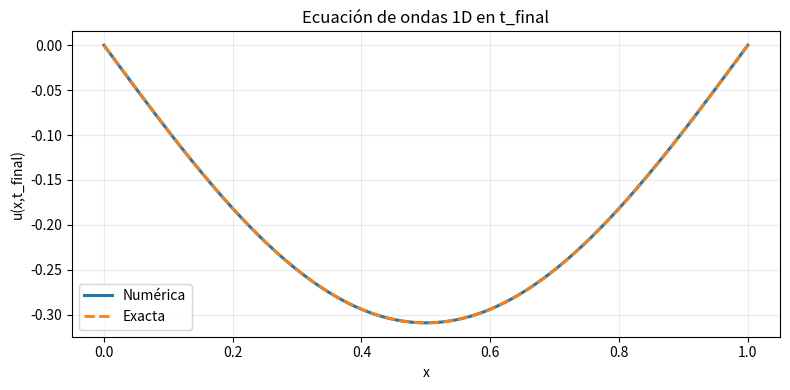
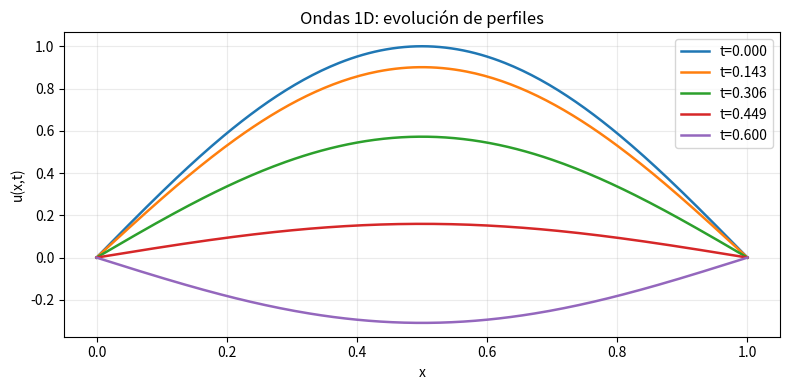

Reproduce these figures in Python, in order. (Note: this script raises an exception after producing the figures.)
import numpy as np
import matplotlib.pyplot as plt


def u0(x):
    return np.sin(np.pi * x)


def v0(x):
    return np.zeros_like(x)


def exact_solution(x, t, c=1.0):
    return np.cos(np.pi * c * t) * np.sin(np.pi * x)


def build_grid(c=1.0, L=1.0, T=0.6, N=220, sigma_obj=0.9):
    dx = L / N
    dt = sigma_obj * dx / c
    nt = int(np.ceil(T / dt))
    dt = T / nt
    sigma = c * dt / dx
    x = np.linspace(0.0, L, N + 1)
    return x, dx, dt, nt, sigma


def first_step(u_prev, v_init, sigma, dt):
    u_curr = u_prev.copy()
    u_curr[1:-1] = (
        u_prev[1:-1]
        + dt * v_init[1:-1]
        + 0.5 * sigma**2 * (u_prev[2:] - 2.0 * u_prev[1:-1] + u_prev[:-2])
    )
    u_curr[0] = 0.0
    u_curr[-1] = 0.0
    return u_curr


def wave_step(u_curr, u_prev, sigma):
    u_next = u_curr.copy()
    u_next[1:-1] = 2.0 * u_curr[1:-1] - u_prev[1:-1] + sigma**2 * (
        u_curr[2:] - 2.0 * u_curr[1:-1] + u_curr[:-2]
    )
    u_next[0] = 0.0
    u_next[-1] = 0.0
    return u_next


def solve_wave(c=1.0, L=1.0, T=0.6, N=220, sigma_obj=0.9, store_every=5):
    x, dx, dt, nt, sigma = build_grid(c=c, L=L, T=T, N=N, sigma_obj=sigma_obj)
    u_prev = u0(x)
    v_init = v0(x)
    u_curr = first_step(u_prev, v_init, sigma, dt)

    t_hist = [0.0, dt]
    U_hist = [u_prev.copy(), u_curr.copy()]

    for n in range(1, nt):
        u_next = wave_step(u_curr, u_prev, sigma)
        u_prev, u_curr = u_curr, u_next
        t_next = (n + 1) * dt
        if (n + 1) % store_every == 0 or (n + 1) == nt:
            t_hist.append(t_next)
            U_hist.append(u_curr.copy())

    return x, u_curr, nt * dt, sigma, np.array(t_hist), np.array(U_hist)


c = 1.0
x, u_num, t_final, sigma, t_hist, U_hist = solve_wave(c=c)
u_ex = exact_solution(x, t_final, c=c)
err_l2 = np.sqrt(np.mean((u_num - u_ex) ** 2))
print(f"sigma={sigma:.6f}")
print(f"t_final={t_final:.6f}")
print(f"error L2={err_l2:.3e}")


plt.figure(figsize=(8, 4))
plt.plot(x, u_num, lw=2.2, label="Numérica")
plt.plot(x, u_ex, "--", lw=2.0, label="Exacta")
plt.title("Ecuación de ondas 1D en t_final")
plt.xlabel("x")
plt.ylabel("u(x,t_final)")
plt.grid(alpha=0.25)
plt.legend()
plt.tight_layout()
plt.show()


plt.figure(figsize=(8, 4))
for t_ref in [0.00, 0.15, 0.30, 0.45, 0.60]:
    idx = int(np.argmin(np.abs(t_hist - t_ref)))
    plt.plot(x, U_hist[idx], lw=1.8, label=f"t={t_hist[idx]:.3f}")
plt.title("Ondas 1D: evolución de perfiles")
plt.xlabel("x")
plt.ylabel("u(x,t)")
plt.grid(alpha=0.25)
plt.legend()
plt.tight_layout()
plt.show()


for sig in [0.7, 0.9, 1.05]:
    x_s, u_s, t_s, sigma_s, _, _ = solve_wave(c=c, L=L, T=0.6, N=N, sigma_obj=sig, store_every=20)
    print(f"sigma objetivo={sig:.2f} -> sigma efectivo={sigma_s:.4f}, max|u|={np.max(np.abs(u_s)):.3f}")
